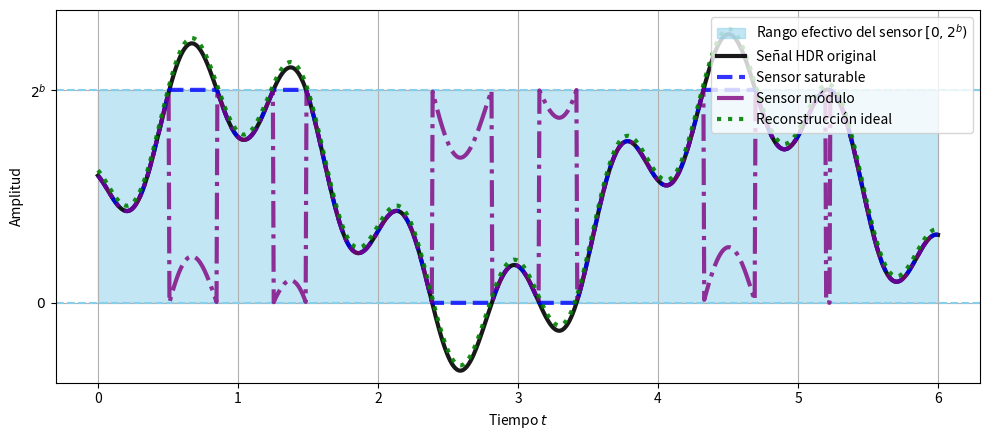

Source code (Python):
import numpy as np
import matplotlib.pyplot as plt

# Parámetros del sensor
b = 3
L = 2**b  # Rango del sensor: [0, 8)

# Tiempo
t = np.linspace(0, 6, 1000)

# Señal HDR asimétrica
f_in = (
    4.5 * np.sin(2 * np.pi * 0.27 * t) +
    2.0 * np.cos(2 * np.pi * 1.3 * t + 1) +
    3.7
)

# Señal del sensor saturable (clipping)
f_sat = np.clip(f_in, 0, L)

# Señal del sensor módulo (envuelta)
f_mod = np.mod(f_in, L)

# Señal reconstruida (idéntica a la original, con pequeño desplazamiento)
f_recon = f_in + 0.2

# Crear figura
plt.figure(figsize=(10, 4.5))

# Zona efectiva del sensor
plt.fill_between(t, 0, L, color='skyblue', alpha=0.5, label='Rango efectivo del sensor $[0, 2^b)$')
plt.axhline(0, color='skyblue', linestyle='--', linewidth=1.5)
plt.axhline(L, color='skyblue', linestyle='--', linewidth=1.5)

# Señal HDR original (negro)
plt.plot(t, f_in, 'k-', linewidth=3, label='Señal HDR original', alpha=0.9)

# Señal del sensor saturable
plt.plot(t, f_sat, 'b--', linewidth=3, label='Sensor saturable', alpha=0.8)

# Señal del sensor módulo
plt.plot(t, f_mod, color='purple', linestyle='-.', linewidth=3, label='Sensor módulo', alpha=0.8)

# Reconstrucción ideal
plt.plot(t, f_recon, 'g:', linewidth=3, label='Reconstrucción ideal', alpha=0.9)

# Eje Y solo con 0 y 2^b
plt.yticks([0, L], [r'$0$', r'$2^b$'])

# Estética
plt.ylim(-3, 11)
plt.xlabel('Tiempo $t$')
plt.ylabel('Amplitud')
#plt.title('Comparación: sensor saturable vs sensor módulo')
plt.legend(loc='upper right')
plt.grid(True)
plt.tight_layout()
plt.show()
